The GitHub repository arifzh/AI-project contains a labelled image folder "cat_images" with 11 categories: abyssinian cat, bengal cat, british shorthair cat, maine coon cat, norwegian forest cat, persian cat, ragdoll cat, russian blue cat, scottish fold cat, siamese cat, sphynx cat. Examples follow, each with its label.

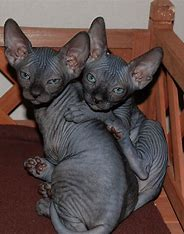
Label: sphynx cat

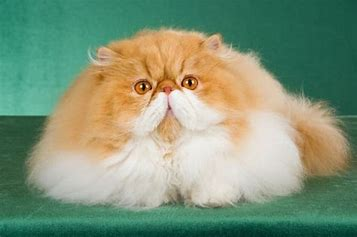
Label: persian cat

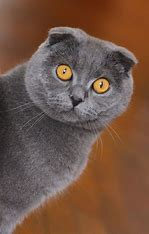
Label: scottish fold cat

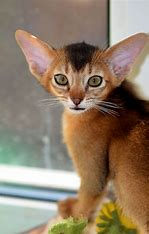
Label: abyssinian cat

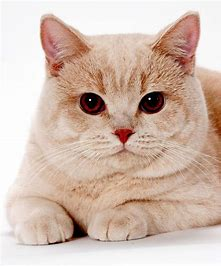
Label: british shorthair cat

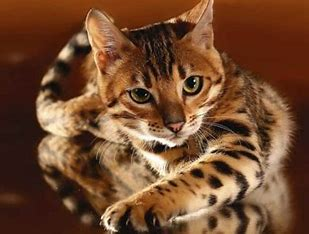
Label: bengal cat
